Run: headless pygame with SDL's dummy video driver; simulated clock (each Clock.tick advances the game by its frame time, no real sleeping); random seed 0; keys injected as events and as key.get_pressed() state; no mouse input; restart key R tapped at the start of phases 3 and 4.
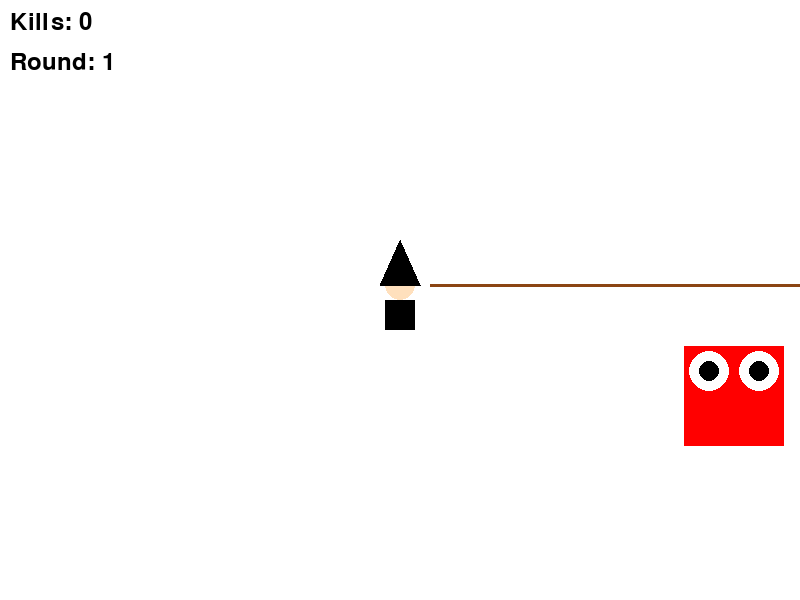
Frame 1 of 4 · flips 1–60 · no input
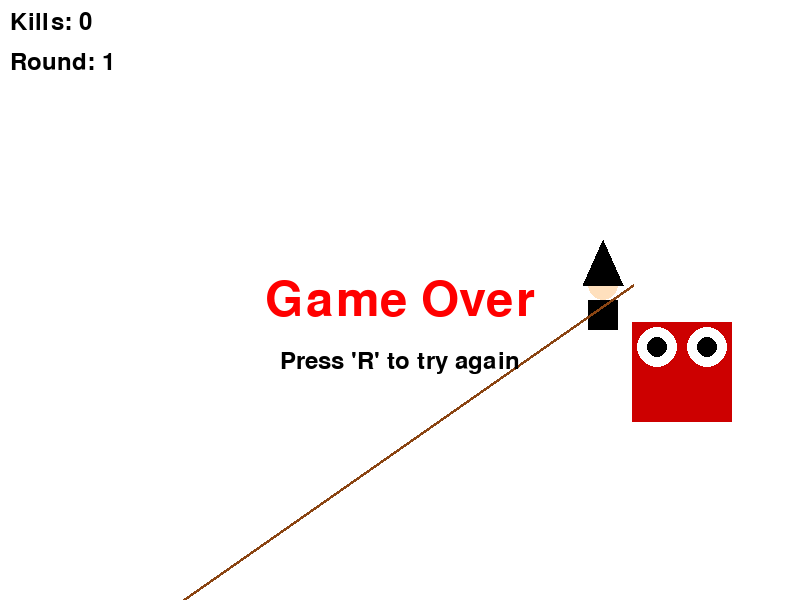
Frame 2 of 4 · flips 61–180 · tapped SPACE, RETURN · held RIGHT (→), D
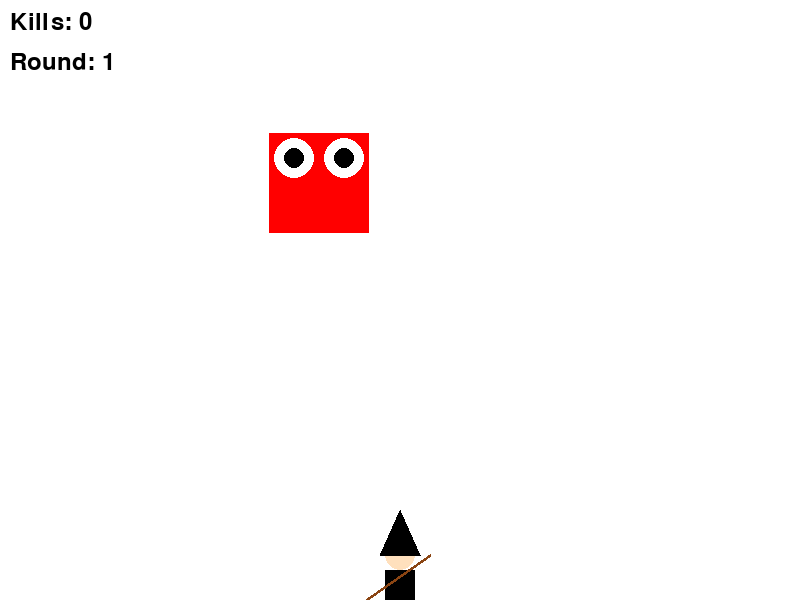
Frame 3 of 4 · flips 181–300 · tapped R · held DOWN (↓), S
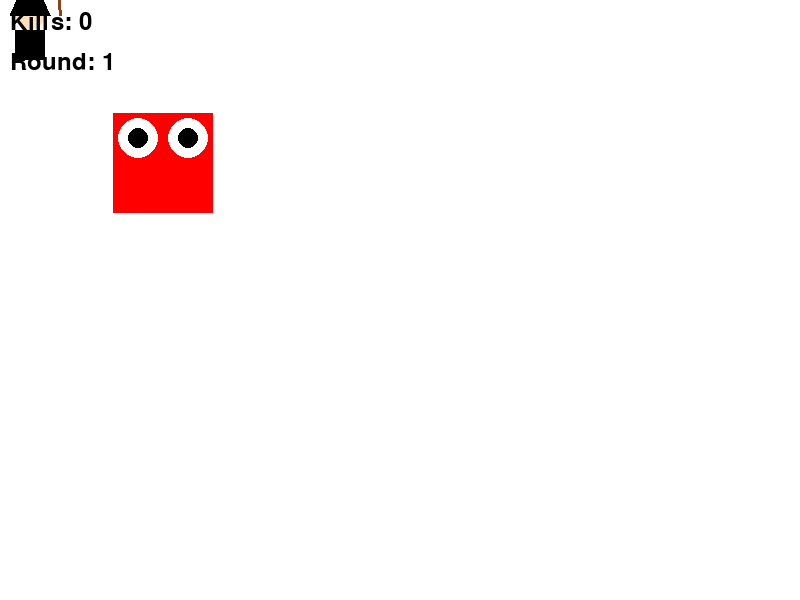
Frame 4 of 4 · flips 301–420 · tapped R · held LEFT (←), A, UP (↑), W

The pygame program that drew these frames:

import pygame
import sys
import math
import random
import time

# Initialize Pygame
pygame.init()

# Set up the display
width, height = 800, 600
screen = pygame.display.set_mode((width, height))
pygame.display.set_caption("Harry the Great")
# Wizard properties
wizard_x = width // 2
wizard_y = height // 2
wizard_speed = 7
wizard_size = 60
wand_angle = 0

# Wand properties
wand_length = 1500000
slash_duration = 1
slash_angle = 90  # Total angle of slash arc
current_slash = 10

# Spell wave properties
slash_waves = []
wave_speed = 15
wave_lifetime = 30
wave_width = 6000
wave_length = 3000

# Monster properties
monsters = []
monster_size = 50
monster_speed = 2
max_monsters = 10
spawn_interval = 0.1  # seconds
last_spawn_time = time.time()

# Monster properties
monsters = []
monster_size = 100
monster_speed = 2
max_monsters = 100
spawn_interval = 0.001  # seconds
last_spawn_time = time.time()
monsters_to_spawn = 1


# Boss properties
boss = None
boss_size = 100
boss_speed = 1
boss_health = 100
boss_spawn_interval = 60  # seconds
last_boss_spawn_time = time.time()
boss_attack_interval = 3  # seconds
last_boss_attack_time = time.time()

# Kill counter
kill_count = 0

# Game state
game_over = False
invincible = False

# Thunderbolt properties
thunderbolt_active = False
thunderbolt_start_time = 0
thunderbolt_duration = 2  # Thunderbolt lasts for 2 seconds
thunderbolt_cooldown = 10  # Thunderbolt cooldown is 10 seconds
last_thunderbolt_time = 0
thunderbolt_radius = 100

# Arrow key press counters
up_arrow_press_count = 0
down_arrow_press_count = 0
arrow_press_time = 2  # seconds to press 10 times
last_arrow_press_time = 0

# Round properties
round_number = 1
monsters_per_round = 10
boss_defeated = False

# Colors
BLACK = (0, 0, 0)
GRAY = (128, 128, 128)
DARK_GRAY = (64, 64, 64)
SILVER = (192, 192, 192)
GOLD = (255, 215, 0)
BLUE = (0, 0, 255)
RED = (255, 0, 0)
GREEN = (0, 255, 0)
WHITE = (255, 255, 255)
BROWN = (139, 69, 19)
SKIN = (255, 224, 189)
PURPLE = (128, 0, 128)

# Key definitions
ESCAPE = pygame.K_ESCAPE

# Game loop
running = True
clock = pygame.time.Clock()

# Function definitions
def create_monster():
    side = random.choice(['top', 'bottom', 'left', 'right'])
    lives = 3  # Each monster starts with 3 lives
    if side == 'top':
        return [random.randint(0, width), -monster_size // 2, 0, 0, lives]
    elif side == 'bottom':
        return [random.randint(0, width), height + monster_size // 2, 0, 0, lives]
    elif side == 'left':
        return [-monster_size // 2, random.randint(0, height), 0, 0, lives]
    else:  # right
        return [width + monster_size // 2, random.randint(0, height), 0, 0, lives]

def create_boss():
    side = random.choice(['top', 'bottom', 'left', 'right'])
    if side == 'top':
        return [random.randint(0, width), -boss_size // 2, boss_health]
    elif side == 'bottom':
        return [random.randint(0, width), height + boss_size // 2, boss_health]
    elif side == 'left':
        return [-boss_size // 2, random.randint(0, height), boss_health]
    else:  # right
        return [width + boss_size // 2, random.randint(0, height), boss_health]

def check_collision(rect1, rect2):
    return rect1.colliderect(rect2)

def draw_wizard(screen, x, y, size):
    # Draw body (changed from BLUE to BLACK)
    pygame.draw.rect(screen, BLACK, (x - size // 4, y, size // 2, size // 2))
    # Draw head
    pygame.draw.circle(screen, SKIN, (x, y - size // 4), size // 4)
    # Draw hat (changed from PURPLE to BLACK)
    pygame.draw.polygon(screen, BLACK, [(x - size // 3, y - size // 4),
                                        (x + size // 3, y - size // 4),
                                        (x, y - size)])

def draw_wand(screen, x, y, angle):
    end_x = x + wand_length * math.cos(math.radians(angle))
    end_y = y - wand_length * math.sin(math.radians(angle))
    pygame.draw.line(screen, BROWN, (x, y), (end_x, end_y), 3)

def draw_monster(screen, x, y, size, lives):
    color = (max(0, 255 - 50 * (3 - lives)), 0, 0)  # Darker red as lives decrease
    pygame.draw.rect(screen, color, (x - size // 2, y - size // 2, size, size))
    # Draw eyes
    eye_size = size // 5
    pygame.draw.circle(screen, WHITE, (int(x - size // 4), int(y - size // 4)), eye_size)
    pygame.draw.circle(screen, WHITE, (int(x + size // 4), int(y - size // 4)), eye_size)
    pygame.draw.circle(screen, BLACK, (int(x - size // 4), int(y - size // 4)), eye_size // 2)
    pygame.draw.circle(screen, BLACK, (int(x + size // 4), int(y - size // 4)), eye_size // 2)
    

    
    # Draw lives
    font = pygame.font.SysFont(None, 20)
    lives_text = font.render(str(lives), True, WHITE)
    screen.blit(lives_text, (x - lives_text.get_width() // 2, y + size // 2 + 5))

def draw_boss(screen, x, y, size, health):
    pygame.draw.rect(screen, DARK_GRAY, (x - size // 2, y - size // 2, size, size))
    # Draw eyes
    eye_size = size // 4
    pygame.draw.circle(screen, RED, (int(x - size // 4), int(y - size // 4)), eye_size)
    pygame.draw.circle(screen, RED, (int(x + size // 4), int(y - size // 4)), eye_size)
    # Draw health bar
    health_width = int((health / boss_health) * size)
    pygame.draw.rect(screen, RED, (x - size // 2, y - size // 2 - 10, size, 5))
    pygame.draw.rect(screen, GREEN, (x - size // 2, y - size // 2 - 10, health_width, 5))

def create_slash_wave(x, y, angle):
    dx = wave_speed * math.cos(math.radians(angle))
    dy = -wave_speed * math.sin(math.radians(angle))
    return [x, y, dx, dy, wave_lifetime]

# Main game loop
while running:
    for event in pygame.event.get():
        if event.type == pygame.QUIT:
            running = False
        elif event.type == pygame.KEYDOWN:
            if event.key == ESCAPE:
                running = False
            elif event.key == pygame.K_SPACE and current_slash == 0 and not game_over:
                current_slash = slash_duration
                slash_waves.append(create_slash_wave(wizard_x, wizard_y, wand_angle))
            elif event.key == pygame.K_r and game_over:
                # Reset the game
                wizard_x = width // 2
                wizard_y = height // 2
                monsters = []
                slash_waves = []
                boss = None
                kill_count = 0
                game_over = False
                last_spawn_time = time.time()
                invincible = False
                thunderbolt_active = False
                up_arrow_press_count = 0
                down_arrow_press_count = 0
                round_number = 1
                monsters_per_round = 10
                boss_defeated = False
            elif event.key == pygame.K_UP and not game_over:
                current_time = time.time()
                if current_time - last_arrow_press_time <= arrow_press_time:
                    up_arrow_press_count += 1
                else:
                    up_arrow_press_count = 1
                last_arrow_press_time = current_time
                if up_arrow_press_count >= 10:
                    invincible = True
                    up_arrow_press_count = 0
            elif event.key == pygame.K_DOWN and not game_over:
                current_time = time.time()
                if current_time - last_arrow_press_time <= arrow_press_time:
                    down_arrow_press_count += 1
                else:
                    down_arrow_press_count = 1
                last_arrow_press_time = current_time
                if down_arrow_press_count >= 10:
                    invincible = False
                    down_arrow_press_count = 0
            elif event.key == pygame.K_2 and not game_over:
                current_time = time.time()
                if not thunderbolt_active and (current_time - last_thunderbolt_time >= thunderbolt_cooldown):
                    thunderbolt_active = True
                    thunderbolt_start_time = current_time
                    last_thunderbolt_time = current_time

    if not game_over:
        # Handle key presses for movement
        keys = pygame.key.get_pressed()
        if keys[pygame.K_a]:
            wizard_x -= wizard_speed
        if keys[pygame.K_d]:
            wizard_x += wizard_speed
        if keys[pygame.K_w]:
            wizard_y -= wizard_speed
        if keys[pygame.K_s]:
            wizard_y += wizard_speed

        # Handle key presses for wand rotation
        if keys[pygame.K_LEFT]:
            wand_angle += 5
        if keys[pygame.K_RIGHT]:
            wand_angle -= 5

        # Keep the wizard within the screen boundaries
        wizard_x = max(wizard_size//2, min(width - wizard_size//2, wizard_x))
        wizard_y = max(wizard_size//2, min(height - wizard_size//2, wizard_y))

        # Update slash animation
        if current_slash > 0:
            current_slash -= 1

        # Update slash waves
        for wave in slash_waves:
            wave[0] += wave[2]
            wave[1] += wave[3]
            wave[4] -= 1
        slash_waves = [wave for wave in slash_waves if wave[4] > 0]

        # Spawn monsters
        current_time = time.time()
        if len(monsters) == 0 and boss is None:
            if boss_defeated:
                # Start a new round
                round_number += 1
                monsters_per_round += 5  # Increase difficulty each round
                boss_defeated = False
            
            if len(monsters) < monsters_per_round:
                monsters.append(create_monster())
        
        # Spawn boss when all monsters are defeated
        if len(monsters) == 0 and boss is None and not boss_defeated:
            boss = create_boss()
            boss[2] = boss_health * round_number  # Increase boss health each round

        # Update monsters
        for monster in monsters:
            dx = wizard_x - monster[0]
            dy = wizard_y - monster[1]
            distance = math.hypot(dx, dy)
            if distance != 0:
                monster[0] += (dx / distance) * monster_speed
                monster[1] += (dy / distance) * monster_speed

            # Check for collision with wizard
            if not invincible and not thunderbolt_active:
                wizard_rect = pygame.Rect(wizard_x - wizard_size/2, wizard_y - wizard_size/2, wizard_size, wizard_size)
                monster_rect = pygame.Rect(monster[0] - monster_size/2, monster[1] - monster_size/2, monster_size, monster_size)
                if check_collision(wizard_rect, monster_rect):
                    game_over = True

        # Check for collisions between slash waves and monsters
        for wave in slash_waves[:]:
            wave_rect = pygame.Rect(wave[0] - wave_length / 2, wave[1] - wave_width / 2, wave_length, wave_width)
            for monster in monsters[:]:
                monster_rect = pygame.Rect(monster[0] - monster_size / 2, monster[1] - monster_size / 2, monster_size, monster_size)
                if check_collision(wave_rect, monster_rect):
                    monster[4] -= 1  # Decrease monster lives
                    if monster[4] <= 0:
                        monsters.remove(monster)
                        kill_count += 1
                    slash_waves.remove(wave)
                    break  # Each wave can only hit one monster

        # Update thunderbolt status
        if thunderbolt_active:
            if current_time - thunderbolt_start_time >= thunderbolt_duration:
                thunderbolt_active = False
            else:
                # Thunderbolt effect
                pygame.draw.circle(screen, PURPLE, (int(wizard_x), int(wizard_y)), thunderbolt_radius, 2)
                # Check for collisions between thunderbolt and monsters
                for monster in monsters[:]:
                    monster_rect = pygame.Rect(monster[0] - monster_size / 2, monster[1] - monster_size / 2, monster_size, monster_size)
                    thunderbolt_rect = pygame.Rect(wizard_x - thunderbolt_radius, wizard_y - thunderbolt_radius, thunderbolt_radius * 2, thunderbolt_radius * 2)
                    if check_collision(thunderbolt_rect, monster_rect):
                        monster[4] -= 2  # Thunderbolt does more damage
                        if monster[4] <= 0:
                            monsters.remove(monster)
                            kill_count += 1

        # Boss movement and attacks
        if boss is not None:
            dx = wizard_x - boss[0]
            dy = wizard_y - boss[1]
            distance = math.hypot(dx, dy)
            if distance != 0:
                boss[0] += (dx / distance) * boss_speed
                boss[1] += (dy / distance) * boss_speed

            # Boss attacks
            if current_time - last_boss_attack_time >= boss_attack_interval:
                angle = math.atan2(dy, dx)
                slash_waves.append(create_slash_wave(boss[0], boss[1], math.degrees(angle)))
                last_boss_attack_time = current_time

            # Check for collision with wizard
            if not invincible and not thunderbolt_active:
                wizard_rect = pygame.Rect(wizard_x - wizard_size/2, wizard_y - wizard_size/2, wizard_size, wizard_size)
                boss_rect = pygame.Rect(boss[0] - boss_size/2, boss[1] - boss_size/2, boss_size, boss_size)
            if check_collision(wizard_rect, boss_rect):
                game_over = True

            # Check for collisions between slash waves and boss
            boss_rect = pygame.Rect(boss[0] - boss_size/2, boss[1] - boss_size/2, boss_size, boss_size)
            for wave in slash_waves[:]:
                wave_rect = pygame.Rect(wave[0] - wave_length/2, wave[1] - wave_width/2, wave_length, wave_width)
                if check_collision(wave_rect, boss_rect):
                    boss[2] -= 10  # Decrease boss health
                    slash_waves.remove(wave)
                    if boss[2] <= 0:
                        boss = None
                        kill_count += 10 * round_number  # More points for defeating the boss, scaled by round
                        boss_defeated = True

        # Thunderbolt effect on boss
        if thunderbolt_active and boss is not None:
            boss_rect = pygame.Rect(boss[0] - boss_size/2, boss[1] - boss_size/2, boss_size, boss_size)
            thunderbolt_rect = pygame.Rect(wizard_x - thunderbolt_radius, wizard_y - thunderbolt_radius, thunderbolt_radius*2, thunderbolt_radius*2)
            if check_collision(thunderbolt_rect, boss_rect):
                boss[2] -= 20  # Decrease boss health more with thunderbolt
                if boss[2] <= 0:
                    boss = None
                    kill_count += 10 * round_number  # More points for defeating the boss, scaled by round
                    boss_defeated = True

    # Drawing
    screen.fill(WHITE)

    # Draw the wizard
    draw_wizard(screen, wizard_x, wizard_y, wizard_size)
    
    # Draw the wand
    if current_slash == 0:
        draw_wand(screen, wizard_x + wizard_size//2, wizard_y - wizard_size//4, wand_angle)
    else:
        # Animate the spell cast
        slash_progress = (slash_duration - current_slash) / slash_duration
        current_angle = wand_angle - (slash_angle / 2) + (slash_angle * slash_progress)
        draw_wand(screen, wizard_x + wizard_size//2, wizard_y - wizard_size//4, current_angle)

    # Draw spell effects
    for wave in slash_waves:
        wave_angle = math.atan2(-wave[3], wave[2])
        start_x = wave[0] - math.cos(wave_angle) * wave_length / 2
        start_y = wave[1] + math.sin(wave_angle) * wave_length / 2
        end_x = wave[0] + math.cos(wave_angle) * wave_length / 2
        end_y = wave[1] - math.sin(wave_angle) * wave_length / 2
        color = (random.randint(0, 255), random.randint(0, 255), random.randint(0, 255))
        pygame.draw.line(screen, color, (int(start_x), int(start_y)), (int(end_x), int(end_y)), int(wave_width * (wave[4] / wave_lifetime)))

    # Draw monsters
    for monster in monsters:
        draw_monster(screen, monster[0], monster[1], monster_size, monster[4])

    # Draw boss
    if boss is not None:
        draw_boss(screen, boss[0], boss[1], boss_size, boss[2])

    # Draw kill counter
    font = pygame.font.SysFont(None, 36)
    kill_text = font.render(f"Kills: {kill_count}", True, BLACK)
    screen.blit(kill_text, (10, 10))

    # Draw round number
    round_text = font.render(f"Round: {round_number}", True, BLACK)
    screen.blit(round_text, (10, 50))

    if game_over:
        game_over_font = pygame.font.SysFont(None, 72)
        game_over_text = game_over_font.render("Game Over", True, RED)
        retry_text = font.render("Press 'R' to try again", True, BLACK)
        screen.blit(game_over_text, (width//2 - game_over_text.get_width()//2, height//2 - game_over_text.get_height()//2))
        screen.blit(retry_text, (width//2 - retry_text.get_width()//2, height//2 + game_over_text.get_height()))

    if invincible:
        invincible_text = font.render("Invincible!", True, GOLD)
        screen.blit(invincible_text, (width - invincible_text.get_width() - 10, 10))

    if thunderbolt_active:
        thunderbolt_text = font.render("Thunderbolt Active!", True, PURPLE)
        screen.blit(thunderbolt_text, (width - thunderbolt_text.get_width() - 10, 50))

    # Update display
    pygame.display.flip()

    # Cap the frame rate
    clock.tick(30)

# Quit Pygame
pygame.quit()
sys.exit()
